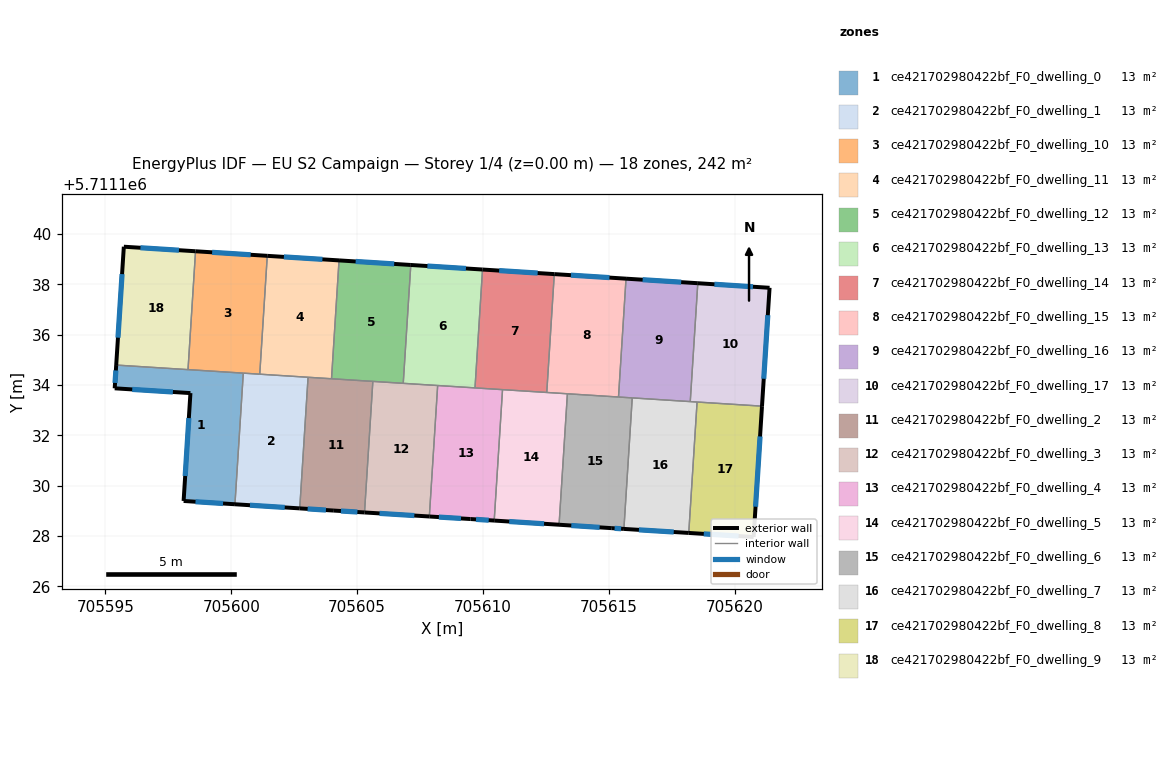
=== STOREY PLAN SPEC (per zone: floor XY polygon, exterior-wall plan segments, windows/doors) ===
zone 1: ce421702980422bf_F0_dwelling_0  (13.5 m²)
  floor: (705600.15, 5711129.26) (705600.48, 5711134.47) (705595.43, 5711134.79) (705595.37, 5711133.87) (705598.38, 5711133.68) (705598.10, 5711129.39)
  exterior wall: (705595.37, 5711133.87) – (705595.43, 5711134.79)  [0.9 m]
    window: (705595.38, 5711134.08) – (705595.41, 5711134.58)  [0.8 m²]
  exterior wall: (705600.15, 5711129.26) – (705598.10, 5711129.39)  [2.0 m]
    window: (705599.67, 5711129.29) – (705598.58, 5711129.36)  [1.8 m²]
  exterior wall: (705598.10, 5711129.39) – (705598.38, 5711133.68)  [4.3 m]
    window: (705598.17, 5711130.39) – (705598.31, 5711132.69)  [3.7 m²]
  exterior wall: (705598.38, 5711133.68) – (705595.37, 5711133.87)  [3.0 m]
    window: (705597.68, 5711133.72) – (705596.06, 5711133.83)  [2.6 m²]
  interior walls: 3
zone 2: ce421702980422bf_F0_dwelling_1  (13.5 m²)
  floor: (705602.72, 5711129.10) (705603.05, 5711134.31) (705600.48, 5711134.47) (705600.15, 5711129.26)
  exterior wall: (705602.72, 5711129.10) – (705600.15, 5711129.26)  [2.6 m]
    window: (705602.12, 5711129.14) – (705600.74, 5711129.22)  [2.2 m²]
  interior walls: 4
zone 3: ce421702980422bf_F0_dwelling_10  (13.5 m²)
  floor: (705601.13, 5711134.43) (705601.43, 5711139.13) (705598.58, 5711139.32) (705598.28, 5711134.61)
  exterior wall: (705598.58, 5711139.32) – (705601.43, 5711139.13)  [2.9 m]
    window: (705599.24, 5711139.27) – (705600.77, 5711139.18)  [2.5 m²]
  interior walls: 4
zone 4: ce421702980422bf_F0_dwelling_11  (13.5 m²)
  floor: (705603.98, 5711134.25) (705604.28, 5711138.95) (705601.43, 5711139.13) (705601.13, 5711134.43)
  exterior wall: (705601.43, 5711139.13) – (705604.28, 5711138.95)  [2.9 m]
    window: (705602.09, 5711139.09) – (705603.62, 5711139.00)  [2.5 m²]
  interior walls: 4
zone 5: ce421702980422bf_F0_dwelling_12  (13.5 m²)
  floor: (705606.83, 5711134.07) (705607.13, 5711138.77) (705604.28, 5711138.95) (705603.98, 5711134.25)
  exterior wall: (705604.28, 5711138.95) – (705607.13, 5711138.77)  [2.9 m]
    window: (705604.94, 5711138.91) – (705606.47, 5711138.81)  [2.5 m²]
  interior walls: 4
zone 6: ce421702980422bf_F0_dwelling_13  (13.5 m²)
  floor: (705609.69, 5711133.89) (705609.98, 5711138.59) (705607.13, 5711138.77) (705606.83, 5711134.07)
  exterior wall: (705607.13, 5711138.77) – (705609.98, 5711138.59)  [2.9 m]
    window: (705607.79, 5711138.73) – (705609.33, 5711138.63)  [2.5 m²]
  interior walls: 4
zone 7: ce421702980422bf_F0_dwelling_14  (13.5 m²)
  floor: (705612.54, 5711133.71) (705612.84, 5711138.41) (705609.98, 5711138.59) (705609.69, 5711133.89)
  exterior wall: (705609.98, 5711138.59) – (705612.84, 5711138.41)  [2.9 m]
    window: (705610.65, 5711138.55) – (705612.18, 5711138.45)  [2.5 m²]
  interior walls: 4
zone 8: ce421702980422bf_F0_dwelling_15  (13.5 m²)
  floor: (705615.39, 5711133.52) (705615.69, 5711138.23) (705612.84, 5711138.41) (705612.54, 5711133.71)
  exterior wall: (705612.84, 5711138.41) – (705615.69, 5711138.23)  [2.9 m]
    window: (705613.50, 5711138.37) – (705615.03, 5711138.27)  [2.5 m²]
  interior walls: 4
zone 9: ce421702980422bf_F0_dwelling_16  (13.5 m²)
  floor: (705618.24, 5711133.34) (705618.54, 5711138.05) (705615.69, 5711138.23) (705615.39, 5711133.52)
  exterior wall: (705615.69, 5711138.23) – (705618.54, 5711138.05)  [2.9 m]
    window: (705616.35, 5711138.19) – (705617.88, 5711138.09)  [2.5 m²]
  interior walls: 4
zone 10: ce421702980422bf_F0_dwelling_17  (13.5 m²)
  floor: (705621.09, 5711133.16) (705621.39, 5711137.87) (705618.54, 5711138.05) (705618.24, 5711133.34)
  exterior wall: (705618.54, 5711138.05) – (705621.39, 5711137.87)  [2.9 m]
    window: (705619.20, 5711138.00) – (705620.73, 5711137.91)  [2.5 m²]
  exterior wall: (705621.39, 5711137.87) – (705621.09, 5711133.16)  [4.7 m]
    window: (705621.32, 5711136.78) – (705621.16, 5711134.25)  [4.1 m²]
  interior walls: 3
zone 11: ce421702980422bf_F0_dwelling_2  (13.5 m²)
  floor: (705605.30, 5711128.94) (705605.63, 5711134.14) (705603.05, 5711134.31) (705602.72, 5711129.10) (705604.07, 5711129.01)
  exterior wall: (705605.30, 5711128.94) – (705604.07, 5711129.01)  [1.2 m]
    window: (705605.01, 5711128.95) – (705604.36, 5711128.99)  [1.1 m²]
  exterior wall: (705604.07, 5711129.01) – (705602.72, 5711129.10)  [1.4 m]
    window: (705603.76, 5711129.03) – (705603.03, 5711129.08)  [1.2 m²]
  interior walls: 4
zone 12: ce421702980422bf_F0_dwelling_3  (13.5 m²)
  floor: (705607.87, 5711128.78) (705608.20, 5711133.98) (705605.63, 5711134.14) (705605.30, 5711128.94)
  exterior wall: (705607.87, 5711128.78) – (705605.30, 5711128.94)  [2.6 m]
    window: (705607.27, 5711128.81) – (705605.89, 5711128.90)  [2.2 m²]
  interior walls: 4
zone 13: ce421702980422bf_F0_dwelling_4  (13.5 m²)
  floor: (705610.45, 5711128.61) (705610.78, 5711133.82) (705608.20, 5711133.98) (705607.87, 5711128.78) (705609.51, 5711128.67)
  exterior wall: (705610.45, 5711128.61) – (705609.51, 5711128.67)  [0.9 m]
    window: (705610.23, 5711128.63) – (705609.73, 5711128.66)  [0.8 m²]
  exterior wall: (705609.51, 5711128.67) – (705607.87, 5711128.78)  [1.6 m]
    window: (705609.13, 5711128.70) – (705608.25, 5711128.75)  [1.4 m²]
  interior walls: 4
zone 14: ce421702980422bf_F0_dwelling_5  (13.5 m²)
  floor: (705613.03, 5711128.45) (705613.36, 5711133.65) (705610.78, 5711133.82) (705610.45, 5711128.61)
  exterior wall: (705613.03, 5711128.45) – (705610.45, 5711128.61)  [2.6 m]
    window: (705612.43, 5711128.49) – (705611.05, 5711128.58)  [2.2 m²]
  interior walls: 4
zone 15: ce421702980422bf_F0_dwelling_6  (13.5 m²)
  floor: (705615.60, 5711128.28) (705615.94, 5711133.49) (705613.36, 5711133.65) (705613.03, 5711128.45) (705615.12, 5711128.31)
  exterior wall: (705615.60, 5711128.28) – (705615.12, 5711128.31)  [0.5 m]
    window: (705615.49, 5711128.29) – (705615.23, 5711128.31)  [0.4 m²]
  exterior wall: (705615.12, 5711128.31) – (705613.03, 5711128.45)  [2.1 m]
    window: (705614.64, 5711128.34) – (705613.51, 5711128.42)  [1.8 m²]
  interior walls: 4
zone 16: ce421702980422bf_F0_dwelling_7  (13.5 m²)
  floor: (705618.18, 5711128.12) (705618.51, 5711133.33) (705615.94, 5711133.49) (705615.60, 5711128.28)
  exterior wall: (705618.18, 5711128.12) – (705615.60, 5711128.28)  [2.6 m]
    window: (705617.58, 5711128.16) – (705616.20, 5711128.24)  [2.2 m²]
  interior walls: 4
zone 17: ce421702980422bf_F0_dwelling_8  (13.5 m²)
  floor: (705620.76, 5711127.96) (705621.09, 5711133.16) (705618.51, 5711133.33) (705618.18, 5711128.12)
  exterior wall: (705621.09, 5711133.16) – (705620.76, 5711127.96)  [5.2 m]
    window: (705621.01, 5711131.96) – (705620.84, 5711129.16)  [4.5 m²]
  exterior wall: (705620.76, 5711127.96) – (705618.18, 5711128.12)  [2.6 m]
    window: (705620.16, 5711128.00) – (705618.78, 5711128.08)  [2.2 m²]
  interior walls: 2
zone 18: ce421702980422bf_F0_dwelling_9  (13.5 m²)
  floor: (705598.28, 5711134.61) (705598.58, 5711139.32) (705595.73, 5711139.50) (705595.43, 5711134.79)
  exterior wall: (705595.43, 5711134.79) – (705595.73, 5711139.50)  [4.7 m]
    window: (705595.50, 5711135.88) – (705595.66, 5711138.41)  [4.1 m²]
  exterior wall: (705595.73, 5711139.50) – (705598.58, 5711139.32)  [2.9 m]
    window: (705596.39, 5711139.46) – (705597.92, 5711139.36)  [2.5 m²]
  interior walls: 2

=== DERIVED (storey summary) ===
Building: EU S2 Campaign
Storey: 1 of 4  (floor level z = 0.00 m)
Storey gross floor area: 242.4 m²
Zones on this storey: 18
  - ce421702980422bf_F0_dwelling_0: floor 13.5 m²; exterior wall 10.3 m (30.8 m²); 4 window(s) 8.9 m²; WWR 28.8%
  - ce421702980422bf_F0_dwelling_1: floor 13.5 m²; exterior wall 2.6 m (7.7 m²); 1 window(s) 2.2 m²; WWR 28.8%
  - ce421702980422bf_F0_dwelling_10: floor 13.5 m²; exterior wall 2.9 m (8.6 m²); 1 window(s) 2.5 m²; WWR 28.8%
  - ce421702980422bf_F0_dwelling_11: floor 13.5 m²; exterior wall 2.9 m (8.6 m²); 1 window(s) 2.5 m²; WWR 28.8%
  - ce421702980422bf_F0_dwelling_12: floor 13.5 m²; exterior wall 2.9 m (8.6 m²); 1 window(s) 2.5 m²; WWR 28.8%
  - ce421702980422bf_F0_dwelling_13: floor 13.5 m²; exterior wall 2.9 m (8.6 m²); 1 window(s) 2.5 m²; WWR 28.8%
  - ce421702980422bf_F0_dwelling_14: floor 13.5 m²; exterior wall 2.9 m (8.6 m²); 1 window(s) 2.5 m²; WWR 28.8%
  - ce421702980422bf_F0_dwelling_15: floor 13.5 m²; exterior wall 2.9 m (8.6 m²); 1 window(s) 2.5 m²; WWR 28.8%
  - ce421702980422bf_F0_dwelling_16: floor 13.5 m²; exterior wall 2.9 m (8.6 m²); 1 window(s) 2.5 m²; WWR 28.8%
  - ce421702980422bf_F0_dwelling_17: floor 13.5 m²; exterior wall 7.6 m (22.7 m²); 2 window(s) 6.6 m²; WWR 28.8%
  - ce421702980422bf_F0_dwelling_2: floor 13.5 m²; exterior wall 2.6 m (7.7 m²); 2 window(s) 2.2 m²; WWR 28.8%
  - ce421702980422bf_F0_dwelling_3: floor 13.5 m²; exterior wall 2.6 m (7.7 m²); 1 window(s) 2.2 m²; WWR 28.8%
  - ce421702980422bf_F0_dwelling_4: floor 13.5 m²; exterior wall 2.6 m (7.7 m²); 2 window(s) 2.2 m²; WWR 28.8%
  - ce421702980422bf_F0_dwelling_5: floor 13.5 m²; exterior wall 2.6 m (7.8 m²); 1 window(s) 2.2 m²; WWR 28.8%
  - ce421702980422bf_F0_dwelling_6: floor 13.5 m²; exterior wall 2.6 m (7.7 m²); 2 window(s) 2.2 m²; WWR 28.8%
  - ce421702980422bf_F0_dwelling_7: floor 13.5 m²; exterior wall 2.6 m (7.7 m²); 1 window(s) 2.2 m²; WWR 28.8%
  - ce421702980422bf_F0_dwelling_8: floor 13.5 m²; exterior wall 7.8 m (23.4 m²); 2 window(s) 6.7 m²; WWR 28.8%
  - ce421702980422bf_F0_dwelling_9: floor 13.5 m²; exterior wall 7.6 m (22.7 m²); 2 window(s) 6.6 m²; WWR 28.8%
Zone adjacency (shared interzone walls):
  - ce421702980422bf_F0_dwelling_0 ↔ ce421702980422bf_F0_dwelling_1
  - ce421702980422bf_F0_dwelling_0 ↔ ce421702980422bf_F0_dwelling_10
  - ce421702980422bf_F0_dwelling_0 ↔ ce421702980422bf_F0_dwelling_9
  - ce421702980422bf_F0_dwelling_1 ↔ ce421702980422bf_F0_dwelling_10
  - ce421702980422bf_F0_dwelling_1 ↔ ce421702980422bf_F0_dwelling_11
  - ce421702980422bf_F0_dwelling_1 ↔ ce421702980422bf_F0_dwelling_2
  - ce421702980422bf_F0_dwelling_10 ↔ ce421702980422bf_F0_dwelling_11
  - ce421702980422bf_F0_dwelling_10 ↔ ce421702980422bf_F0_dwelling_9
  - ce421702980422bf_F0_dwelling_11 ↔ ce421702980422bf_F0_dwelling_12
  - ce421702980422bf_F0_dwelling_11 ↔ ce421702980422bf_F0_dwelling_2
  - ce421702980422bf_F0_dwelling_12 ↔ ce421702980422bf_F0_dwelling_13
  - ce421702980422bf_F0_dwelling_12 ↔ ce421702980422bf_F0_dwelling_2
  - ce421702980422bf_F0_dwelling_12 ↔ ce421702980422bf_F0_dwelling_3
  - ce421702980422bf_F0_dwelling_13 ↔ ce421702980422bf_F0_dwelling_14
  - ce421702980422bf_F0_dwelling_13 ↔ ce421702980422bf_F0_dwelling_3
  - ce421702980422bf_F0_dwelling_13 ↔ ce421702980422bf_F0_dwelling_4
  - ce421702980422bf_F0_dwelling_14 ↔ ce421702980422bf_F0_dwelling_15
  - ce421702980422bf_F0_dwelling_14 ↔ ce421702980422bf_F0_dwelling_4
  - ce421702980422bf_F0_dwelling_14 ↔ ce421702980422bf_F0_dwelling_5
  - ce421702980422bf_F0_dwelling_15 ↔ ce421702980422bf_F0_dwelling_16
  - ce421702980422bf_F0_dwelling_15 ↔ ce421702980422bf_F0_dwelling_5
  - ce421702980422bf_F0_dwelling_15 ↔ ce421702980422bf_F0_dwelling_6
  - ce421702980422bf_F0_dwelling_16 ↔ ce421702980422bf_F0_dwelling_17
  - ce421702980422bf_F0_dwelling_16 ↔ ce421702980422bf_F0_dwelling_6
  - ce421702980422bf_F0_dwelling_16 ↔ ce421702980422bf_F0_dwelling_7
  - ce421702980422bf_F0_dwelling_17 ↔ ce421702980422bf_F0_dwelling_7
  - ce421702980422bf_F0_dwelling_17 ↔ ce421702980422bf_F0_dwelling_8
  - ce421702980422bf_F0_dwelling_2 ↔ ce421702980422bf_F0_dwelling_3
  - ce421702980422bf_F0_dwelling_3 ↔ ce421702980422bf_F0_dwelling_4
  - ce421702980422bf_F0_dwelling_4 ↔ ce421702980422bf_F0_dwelling_5
  - ce421702980422bf_F0_dwelling_5 ↔ ce421702980422bf_F0_dwelling_6
  - ce421702980422bf_F0_dwelling_6 ↔ ce421702980422bf_F0_dwelling_7
  - ce421702980422bf_F0_dwelling_7 ↔ ce421702980422bf_F0_dwelling_8